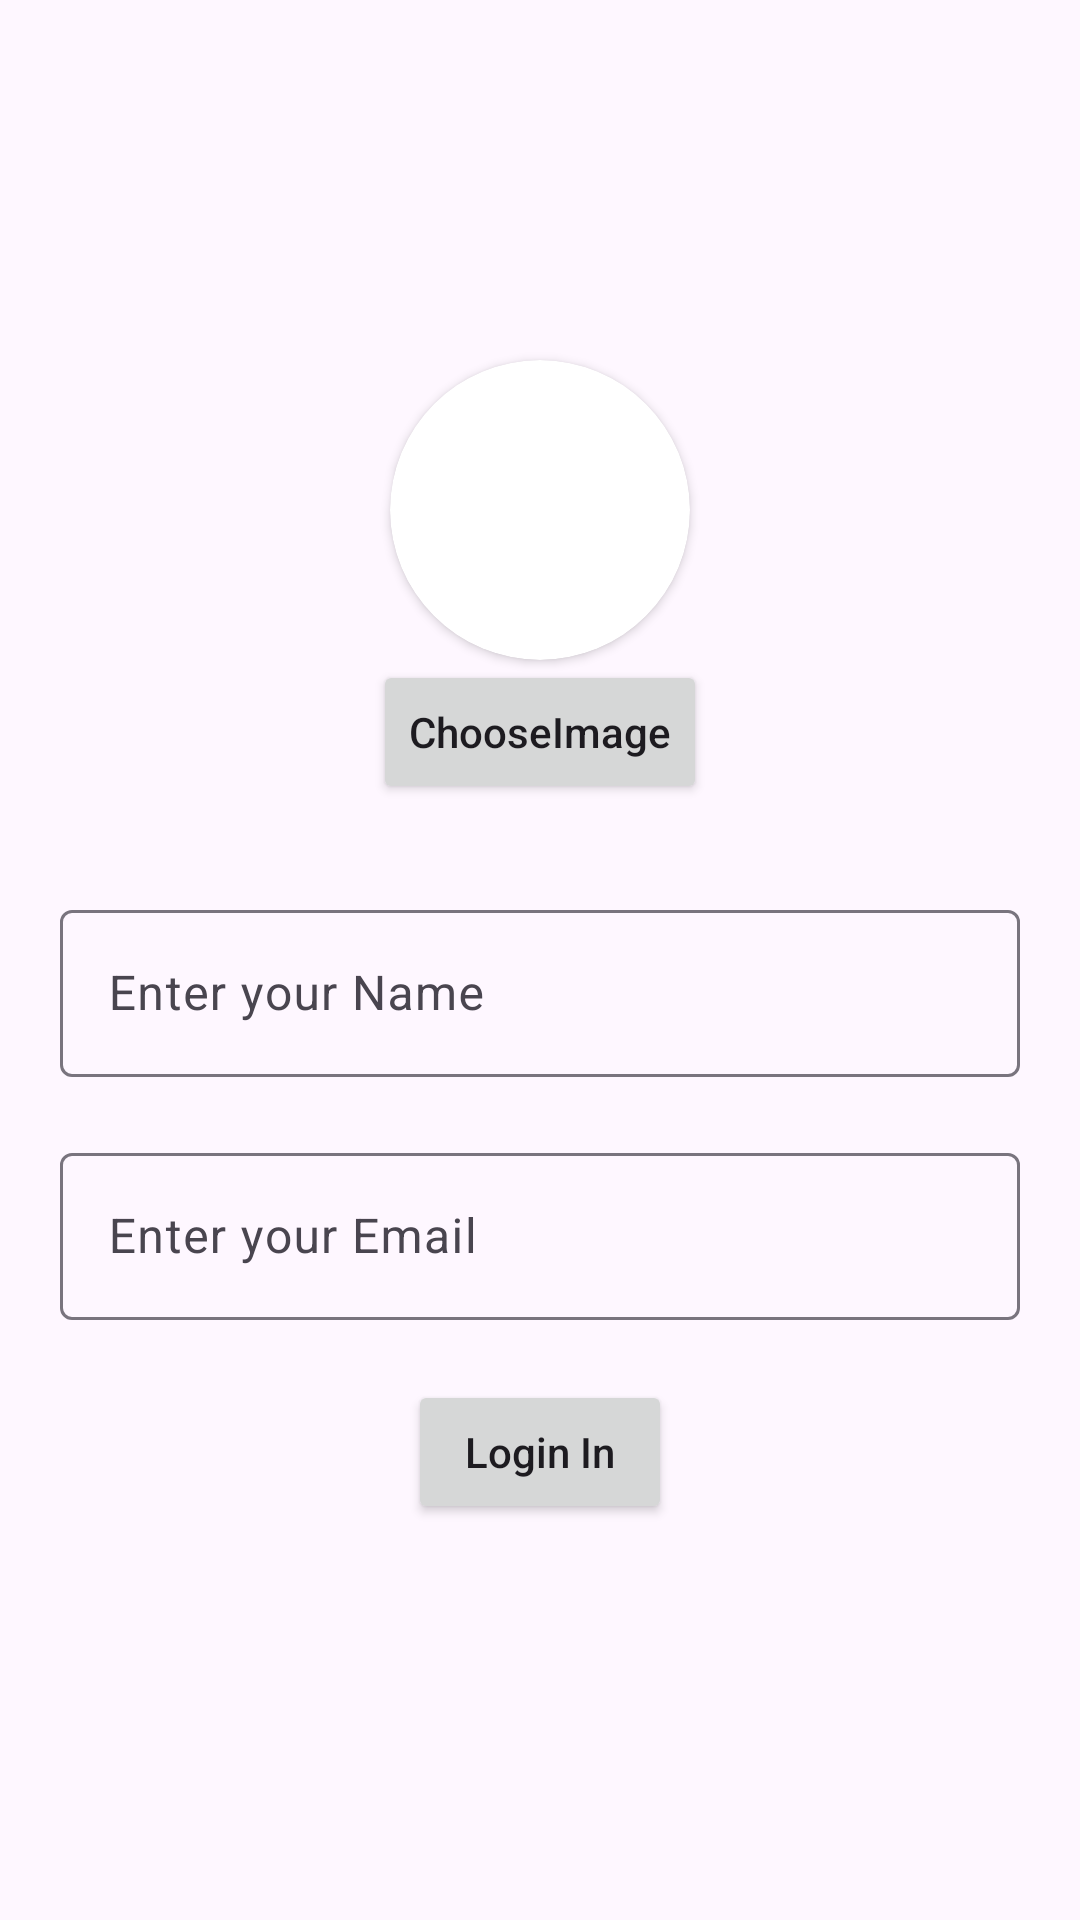

Here is an Android app screen rendered from its layout file. Give the layout XML and the strings, colors and styles it references.
<!-- AndroidManifest.xml: application theme Theme.ProfileFireBase -->
<!-- res/layout/activity_user_profile.xml -->
<?xml version="1.0" encoding="utf-8"?>
<LinearLayout xmlns:android="http://schemas.android.com/apk/res/android"
    xmlns:app="http://schemas.android.com/apk/res-auto"
    xmlns:tools="http://schemas.android.com/tools"
    android:layout_width="match_parent"
    android:layout_height="match_parent"
    android:orientation="vertical"
    tools:context=".UserProfileActivity">

    <androidx.cardview.widget.CardView
        android:layout_width="100dp"
        android:layout_height="100dp"
        android:layout_marginTop="120dp"
        android:layout_gravity="center_horizontal"
        app:cardCornerRadius="50sp">

        <ImageView
            android:id="@+id/user_uploadImageView"
            android:layout_width="match_parent"
            android:layout_height="match_parent"
            android:scaleType="centerCrop"
            android:importantForAccessibility="no" />

    </androidx.cardview.widget.CardView>

    <androidx.appcompat.widget.AppCompatButton
        android:id="@+id/user_takeButton"
        android:layout_width="wrap_content"
        android:layout_height="wrap_content"
        android:layout_gravity="center_horizontal"
        android:textAllCaps="false"
        android:text="ChooseImage"
        tools:ignore="HardcodedText" />

    <com.google.android.material.textfield.TextInputLayout
        android:layout_width="320dp"
        android:layout_height="wrap_content"
        android:layout_gravity="center_horizontal"
        android:layout_marginTop="30sp">

        <com.google.android.material.textfield.TextInputEditText
            android:id="@+id/enter_userName"
            android:layout_width="match_parent"
            android:layout_height="wrap_content"
            android:hint="Enter your Name"
            tools:ignore="HardcodedText" />

    </com.google.android.material.textfield.TextInputLayout>

    <com.google.android.material.textfield.TextInputLayout
        android:layout_width="320dp"
        android:layout_height="wrap_content"
        android:layout_gravity="center_horizontal"
        android:layout_marginTop="20sp">

        <com.google.android.material.textfield.TextInputEditText
            android:id="@+id/enter_userDetails"
            android:layout_width="match_parent"
            android:layout_height="wrap_content"
            android:hint="Enter your Email"
            android:inputType="textEmailAddress"
            tools:ignore="HardcodedText" />

    </com.google.android.material.textfield.TextInputLayout>

    <androidx.appcompat.widget.AppCompatButton
        android:id="@+id/upload_yourData"
        android:layout_width="wrap_content"
        android:layout_height="wrap_content"
        android:text="Login In"
        android:textAllCaps="false"
        android:layout_gravity="center_horizontal"
        android:layout_marginTop="20sp"
        tools:ignore="HardcodedText" />

</LinearLayout>
<!-- resources referenced by this layout -->
<resources>
  <style name="Theme.ProfileFireBase" parent="Base.Theme.ProfileFireBase" />
  <style name="Base.Theme.ProfileFireBase" parent="Theme.Material3.DayNight.NoActionBar">
          
          
      </style>
</resources>
